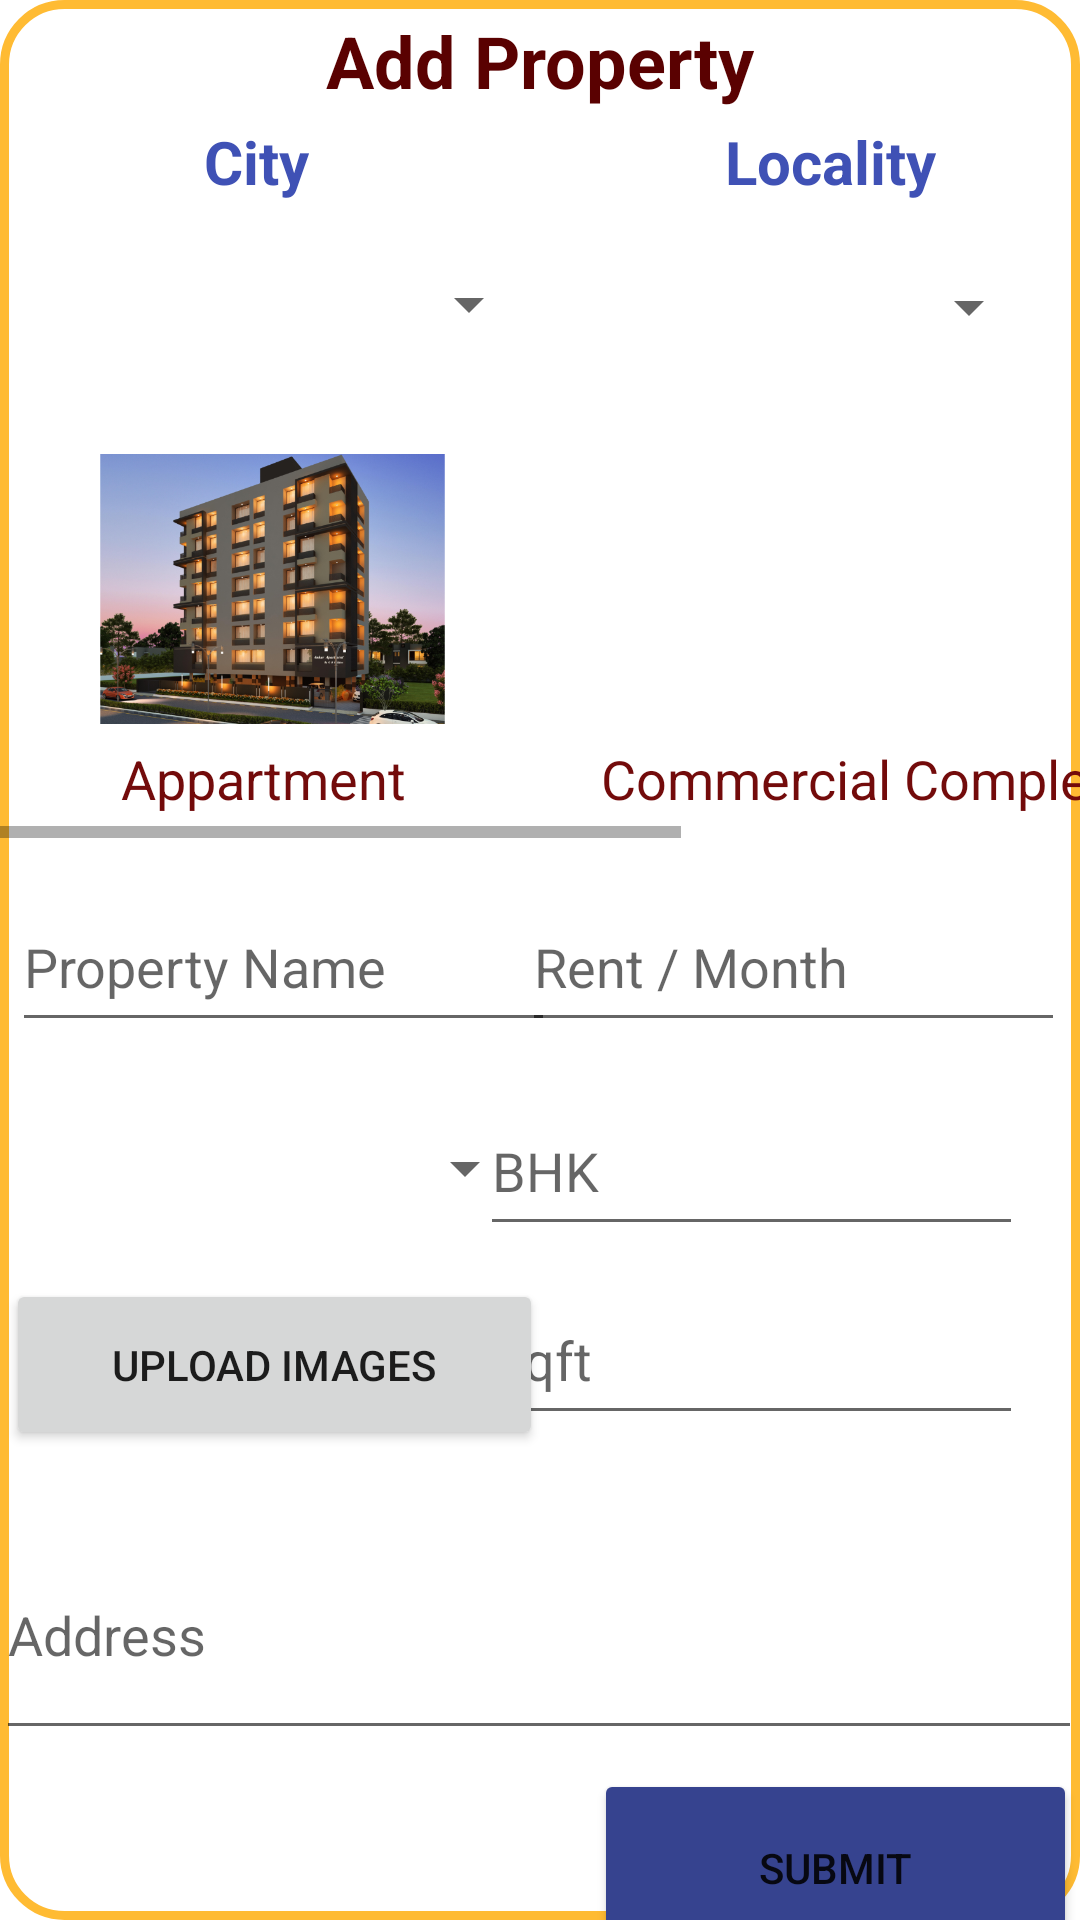

Layout XML and referenced resources for this Android screen:
<!-- AndroidManifest.xml: application theme Theme.TenantFinder_New -->
<!-- res/layout/activity_addnewproperty.xml -->
<?xml version="1.0" encoding="utf-8"?>
<androidx.constraintlayout.widget.ConstraintLayout xmlns:android="http://schemas.android.com/apk/res/android"
    xmlns:app="http://schemas.android.com/apk/res-auto"
    xmlns:tools="http://schemas.android.com/tools"
    android:layout_width="match_parent"
    android:layout_height="match_parent"
    android:background="@drawable/horizontallayoutbg"
    android:layout_margin="5dp"
    >

    <EditText
        android:id="@+id/sqft"
        android:layout_width="181dp"
        android:layout_height="53dp"
        android:layout_marginTop="10dp"
        android:layout_marginEnd="19dp"
        android:ems="10"
        android:hint="Sqft"
        android:inputType="textPersonName"
        app:layout_constraintEnd_toEndOf="parent"
        app:layout_constraintTop_toBottomOf="@+id/bhk" />

    <TextView
        android:id="@+id/textView19"
        android:layout_width="wrap_content"
        android:layout_height="wrap_content"
        android:layout_marginTop="4dp"
        android:text="Add Property"
        android:textColor="#5A0101"
        android:textSize="24sp"
        android:textStyle="bold"
        app:layout_constraintEnd_toEndOf="parent"
        app:layout_constraintStart_toStartOf="parent"
        app:layout_constraintTop_toTopOf="parent" />

    <EditText
        android:id="@+id/propertyname"
        android:layout_width="181dp"
        android:layout_height="53dp"
        android:layout_marginStart="4dp"
        android:layout_marginTop="15dp"
        android:ems="10"
        android:hint="Property Name"
        android:inputType="textPersonName"
        app:layout_constraintStart_toStartOf="parent"
        app:layout_constraintTop_toBottomOf="@+id/housetypescroll" />

    <EditText
        android:id="@+id/address"
        android:layout_width="362dp"
        android:layout_height="80dp"
        android:layout_marginStart="5dp"
        android:layout_marginTop="20dp"
        android:layout_marginEnd="4dp"
        android:ems="10"
        android:hint="Address"
        android:inputType="textPersonName"
        app:layout_constraintEnd_toEndOf="parent"
        app:layout_constraintHorizontal_bias="0.625"
        app:layout_constraintStart_toStartOf="parent"
        app:layout_constraintTop_toBottomOf="@+id/uploadimages" />

    <Button
        android:id="@+id/submit"
        android:layout_width="161dp"
        android:layout_height="66dp"


        android:layout_marginTop="8dp"
        android:backgroundTint="#36438F"
        android:text="Submit"
        app:layout_constraintBottom_toBottomOf="parent"
        app:layout_constraintEnd_toEndOf="parent"
        app:layout_constraintHorizontal_bias="0.995"
        app:layout_constraintStart_toStartOf="parent"
        app:layout_constraintTop_toBottomOf="@+id/address"
        app:layout_constraintVertical_bias="0.099" />

    <Spinner
        android:id="@+id/locality"
        android:layout_width="159dp"
        android:layout_height="54dp"
        android:layout_marginTop="8dp"
        app:layout_constraintEnd_toEndOf="parent"
        app:layout_constraintHorizontal_bias="0.936"
        app:layout_constraintStart_toStartOf="parent"
        app:layout_constraintTop_toBottomOf="@+id/textView21" />

    <Spinner
        android:id="@+id/city"
        android:layout_width="159dp"
        android:layout_height="54dp"
        android:layout_marginTop="7dp"
        app:layout_constraintEnd_toEndOf="parent"
        app:layout_constraintHorizontal_bias="0.106"
        app:layout_constraintStart_toStartOf="parent"
        app:layout_constraintTop_toBottomOf="@+id/textView20" />

    <TextView
        android:id="@+id/textView20"
        android:layout_width="wrap_content"
        android:layout_height="wrap_content"
        android:layout_marginStart="68dp"
        android:layout_marginTop="4dp"
        android:text="City"
        android:textColor="#3F51B5"
        android:textSize="20sp"
        android:textStyle="bold"
        app:layout_constraintStart_toStartOf="parent"
        app:layout_constraintTop_toBottomOf="@+id/textView19" />

    <TextView
        android:id="@+id/textView21"
        android:layout_width="wrap_content"
        android:layout_height="wrap_content"
        android:layout_marginTop="4dp"
        android:layout_marginEnd="48dp"
        android:text="Locality"
        android:textColor="#3F51B5"
        android:textSize="20sp"
        android:textStyle="bold"
        app:layout_constraintEnd_toEndOf="parent"
        app:layout_constraintTop_toBottomOf="@+id/textView19" />

    <Spinner
        android:id="@+id/furnishing"
        android:layout_width="179dp"
        android:layout_height="54dp"
        android:layout_marginTop="15dp"
        app:layout_constraintEnd_toEndOf="parent"
        app:layout_constraintHorizontal_bias="0.0"
        app:layout_constraintStart_toStartOf="parent"
        app:layout_constraintTop_toBottomOf="@+id/propertyname" />

    <EditText
        android:id="@+id/rent"
        android:layout_width="181dp"
        android:layout_height="53dp"
        android:layout_marginTop="15dp"
        android:layout_marginEnd="16dp"
        android:layout_marginBottom="29dp"
        android:ems="10"
        android:hint="Rent / Month"
        android:inputType="textPersonName"
        app:layout_constraintBottom_toTopOf="@+id/bhk"
        app:layout_constraintEnd_toEndOf="parent"
        app:layout_constraintStart_toEndOf="@+id/propertyname"
        app:layout_constraintTop_toBottomOf="@+id/housetypescroll" />

    <HorizontalScrollView
        android:id="@+id/housetypescroll"
        android:layout_width="380dp"
        android:layout_height="138dp"
        android:layout_marginTop="12dp"
        app:layout_constraintEnd_toEndOf="parent"
        app:layout_constraintStart_toStartOf="parent"
        app:layout_constraintTop_toBottomOf="@+id/locality">

        <LinearLayout
            android:layout_width="match_parent"
            android:layout_height="wrap_content"
            android:orientation="horizontal">

            <LinearLayout
                android:id="@+id/appartment"
                android:layout_width="200dp"
                android:layout_height="wrap_content"
                android:orientation="vertical"
                android:clickable="true"
                >

                <ImageView

                    android:layout_width="match_parent"
                    android:layout_height="90dp"
                    android:layout_marginStart="1dp"
                    android:layout_marginTop="10dp"
                    app:srcCompat="@mipmap/appartment" />

                <TextView

                    android:layout_width="wrap_content"
                    android:layout_height="wrap_content"
                    android:layout_marginStart="50dp"
                    android:layout_marginTop="5dp"
                    android:paddingTop="1dp"
                    android:text="Appartment"
                    android:textColor="#730B0B"
                    android:textSize="18sp"
                    app:layout_constraintStart_toStartOf="parent"
                    app:layout_constraintTop_toTopOf="parent" />
            </LinearLayout>

            <LinearLayout
                android:id="@+id/commercialcomplex"
                android:layout_width="200dp"
                android:layout_height="wrap_content"
                android:orientation="vertical"
                android:clickable="true"
                >

                <ImageView

                    android:layout_width="match_parent"
                    android:layout_height="90dp"
                    android:layout_marginStart="1dp"
                    android:layout_marginTop="10dp"
                    app:srcCompat="@mipmap/commercialcomplex" />

                <TextView

                    android:layout_width="200dp"
                    android:layout_height="wrap_content"
                    android:layout_marginStart="10dp"
                    android:layout_marginTop="5dp"
                    android:paddingTop="1dp"
                    android:text="Commercial Complex"
                    android:textColor="#730B0B"
                    android:textSize="18sp"
                    app:layout_constraintStart_toStartOf="parent"
                    app:layout_constraintTop_toTopOf="parent" />
            </LinearLayout>

            <LinearLayout
                android:id="@+id/independenthouse"
                android:layout_width="match_parent"
                android:layout_height="wrap_content"
                android:orientation="vertical"
                android:clickable="true"
                >

                <ImageView

                    android:layout_width="match_parent"
                    android:layout_height="90dp"
                    android:layout_marginStart="1dp"
                    android:layout_marginTop="10dp"
                    app:srcCompat="@mipmap/independenthouse" />

                <TextView

                    android:layout_width="200dp"
                    android:layout_height="wrap_content"
                    android:layout_marginStart="10dp"
                    android:layout_marginTop="5dp"
                    android:paddingTop="1dp"
                    android:text="Independent House"
                    android:textColor="#730B0B"
                    android:textSize="18sp"
                    app:layout_constraintStart_toStartOf="parent"
                    app:layout_constraintTop_toTopOf="parent" />
            </LinearLayout>
        </LinearLayout>
    </HorizontalScrollView>

    <Button
        android:id="@+id/uploadimages"
        android:layout_width="179dp"
        android:layout_height="57dp"
        android:layout_marginStart="2dp"
        android:layout_marginTop="10dp"
        android:text="Upload Images"
        app:layout_constraintStart_toStartOf="parent"
        app:layout_constraintTop_toBottomOf="@+id/furnishing" />

    <EditText
        android:id="@+id/bhk"
        android:layout_width="181dp"
        android:layout_height="53dp"
        android:layout_marginTop="15dp"
        android:layout_marginEnd="19dp"
        android:ems="10"
        android:hint="BHK"
        android:inputType="textPersonName"
        app:layout_constraintEnd_toEndOf="parent"
        app:layout_constraintTop_toBottomOf="@+id/rent" />
</androidx.constraintlayout.widget.ConstraintLayout>
<!-- resources referenced by this layout -->
<resources>
  <!-- drawable horizontallayoutbg (drawable) -->
  <?xml version="1.0" encoding="utf-8"?>
  <shape xmlns:android="http://schemas.android.com/apk/res/android"
      android:shape="rectangle">
      <corners
          android:radius="20dp"
          />
      <stroke
          android:width="3dip"
          android:color="@android:color/holo_orange_light" />
  </shape>
  <!-- mipmap appartment: png bitmap (mipmap-xxhdpi, 502557 bytes) -->
  <!-- mipmap independenthouse: jpeg bitmap (mipmap-xxhdpi, 43875 bytes) -->
  <style name="Theme.TenantFinder_New" parent="Theme.MaterialComponents.DayNight.NoActionBar">
          
          <item name="colorPrimary">@color/purple_500</item>
          <item name="colorPrimaryVariant">@color/purple_700</item>
          <item name="colorOnPrimary">@color/white</item>
          
          <item name="colorSecondary">@color/teal_200</item>
          <item name="colorSecondaryVariant">@color/teal_700</item>
          <item name="colorOnSecondary">@color/black</item>
          
          <item name="android:statusBarColor" tools:targetApi="l">?attr/colorPrimaryVariant</item>
          
      </style>
  <!-- not gathered from this repository: default colours our renderer supplied (Android Studio template values) -->
  <color name="purple_500">#FF6200EE</color>
  <color name="purple_700">#FF3700B3</color>
  <color name="teal_200">#FF03DAC5</color>
  <color name="teal_700">#FF018786</color>
  <color name="black">#FF000000</color>
  <color name="white">#FFFFFFFF</color>
</resources>
